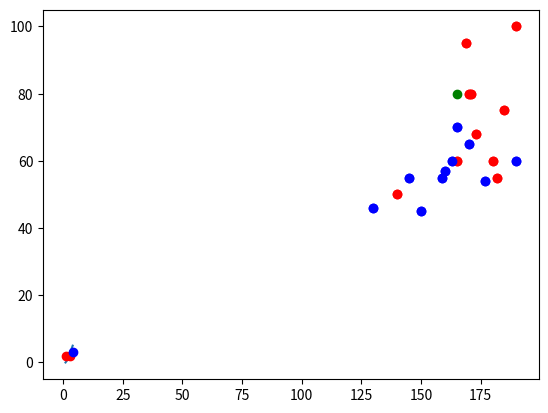

Write Python code to recreate this figure. (Note: this script raises an exception after producing the figure.)
#!/usr/bin/env python
# coding: utf-8

# ## 약 인공지능 - 입력해준 데이터 안에서 판단하는 인공지능
# ## 강 인공지능 - 완전히 스스로 사고하는 인공지능
# 
# ## 기존코드 - 프로그래머가 모든 절차를 코딩한다
# ## 인공지능 - 입력한 데이터에서 스스로 모델의 가중치를 설정해 판단한다
# 
# ## 기계학습 -지도학습(Supervised Learning)  vs  자율학습(Unsupervised Learning)
# #### 지도학습 - 이것은 고양이다 이것은 강아지다하는 식으로 모든 데이터를 일일이 입력
# #### 자율학습 - 임의의 군집을 주고 무엇이 고양이이고 강아지인지 스스로 찾도록 한다
# 
# 

# ### 인공지능에 중요한 요소
# - 데이터
# 
# ## 지도학습 인공지능의 종류
# 
# ### 분류(Classification)
# - 수많은 데이터를 컴퓨터가 학습하게 하고 학습한 데이터에 의해 판단
#   ex) 스팸메일
# 
# ### 예측(Regression)
# - 회귀분석
# - 여러 데이터에서 하나의 함수를 추출
# - 목적값의 연속석을 판단
# - 함수를 기반으로 새로운 데이터를 예측할 수 있다

# ### 지도학습 모델
# 1) 무엇을 분석할 것인가?
# - 키와 몸무게의 상관관계
# 
# 2) 분석을 위한 준비
# - 키와 몸무게 등 요소
# - 데이터 수집 범위
# - 언제 어디서?
# 
# 3) 데이터 준비
# - 한국인을 한정
# - 한국인의 키
# - 한국인의 몸무게
# - 크롤링 등으로 자료수집

# ## 지도학습 - KNN
# #### 새로운 음악의 장르는 어떤것인가?
# - 음악 장르는 정확한 기준이 없음
# - 경험적 판단에 의해 결정함
# - 기존에 구분된 장르를 분석하여 판단
# - 아티스트, 재생시간, 비트 수 등을 컴퓨터가 학습하여 판단
# 
# ### KNN = K Nearest Neighbors
# - 임의의 데이터에 대하여 근접한 값을 찾아내는 알고리즘
# - 어떤 데이터가 들어왔을 때, 주변 좌표에 있는 k개 데이터를 통해 값을 판단한다
# 
# #### 장점
# - 정확도가 높다
# - 오류 데이터가 크게 영향을 주지 않는다
# 
# #### 단점
# - 느리다(모든 데이터를 비교해야 함)
# - 기존 데이터가 많을수록 더욱 느려짐
# - 처리시간이 계속 증가함
# - 많은 메모리를 사용함
# - 고사양의 하드웨어가 필요함

# ## 알고리즘
# - d = sqrt((x1^2 - x2^2)+(y1^2-y2^2))
# - random으로 점을 찍는다
# - 데이터를 입력받는다
# - 기존 데이터들과 d를 구한다
# - 가장 가까운 데이터 3개를 뽑는다
# - 데이터가 어떤 값인지 판단한다
# 
# 

# ## NumPy ndarray: 다차원 배열 객체 - 파이썬의 존재의의

# In[2]:


import numpy as np


# ## ndarray 생성

# In[3]:


data1 = [ 6, 7.5, 8, 0, 1]


# In[4]:


arr1 = np.array(data1)


# In[5]:


arr1


# In[6]:


type(arr1)


# In[7]:


type(data1)


# In[8]:


data2 = [[1,2,3,4], [5,6,7,8]]


# In[11]:


l = [[1,2,3,], [4,5,6]]
l2 = [[1,2,3,], [4,5,6]] 
n = np.array(l)
n2 = np.array(l2)


# In[10]:


print(l)
print(n)


# In[12]:


print (l2)
print(n2)


# In[17]:


l3 = l+l2
print(l3)


# In[18]:


n3 = n+n2
print(n3)


# In[19]:


print(n*2)


# In[20]:


print(l*2)


# #### red = (x, y, 1)
# #### blue=(u, v, 0)

# In[21]:


r = [4,2,1]
b = [5,1,0]


# In[22]:


r1 = np.array(r)
b1 = np.array(b)


# In[23]:


print(r1)
print(b1)


# In[25]:


samples = np.random.normal(size=(4,4))  #numpy로 4x4 정규분포 배열을 생성한다
print(samples)


# ## 그래프를 그리는 라이브러리

# In[26]:


import matplotlib.pyplot as plt
get_ipython().run_line_magic('matplotlib', 'inline')


# In[27]:


plt.plot(r, b)


# In[28]:


plt.plot(1,2, marker = 'o', linestyle='', color = 'red')
plt.plot(3,2, marker = 'o', linestyle='', color = 'red')
plt.plot(4,3, marker = 'o', linestyle='', color = 'blue')


# In[65]:


r = [[170, 80, 1], [180, 60, 1], [190, 100, 1], [165, 60, 1], [185, 75, 1], [173, 68, 1],[182, 55, 1], [169, 95, 1],[171, 80, 1], [140, 50, 1]]


# In[31]:


len(r)


# In[66]:


b = [[130, 46, 0],[160, 57, 0], [150, 45, 0], [145, 55, 0], [170, 65, 0], [163, 60, 0], [159, 55, 0], [190, 60, 0], [177, 54, 0], [165, 70, 0]]


# In[33]:


len(b)


# In[34]:


for i in range(0, 10):
    plt.plot(r[i][0], r[i][1], marker = 'o', linestyle='', color = 'red')
    plt.plot(b[i][0], b[i][1], marker = 'o', linestyle='', color = 'blue')


# In[70]:


data = r+b
print (data)
len(data)


# In[71]:


point = [165, 80, 0]
plt.plot(point[0], point[1], marker = 'o', linestyle='', color = 'green')
for i in range (0, 20):
    if (data[i][2] == 1):
        plt.plot(data[i][0], data[i][1], marker = 'o', linestyle='', color = 'red')
    else:
        plt.plot(data[i][0], data[i][1], marker = 'o', linestyle='', color = 'blue')
        


# In[72]:


data2 = np.array(data)
print(data2)


# In[73]:


data2 = data2 - point


# In[74]:


print(data2)


# In[75]:


data2 ** data2


# In[81]:


distance = []
for i in range(0, 20):
    distance.append([data2[i][0]*data2[i][0] +data2[i][1]*data2[i][1], data2[i][2]] )
print(distance)


# In[82]:


sorted(distance)


# In[122]:


data3 = list(sorted(distance))
target = 7
count=0
for j in range(target):
    count = count + data3[j][1]
    
if (count >= target/2):
    print("남자")
    point[2] = 1
else:
    print("여자")
    point[2] = 0

print(point)
    


# In[123]:


print(data3)
print(count)
type(data3)


# In[93]:


type(data3[1][1])


# In[125]:


print("입력")
a= int(input())
type(a)


# In[ ]:




